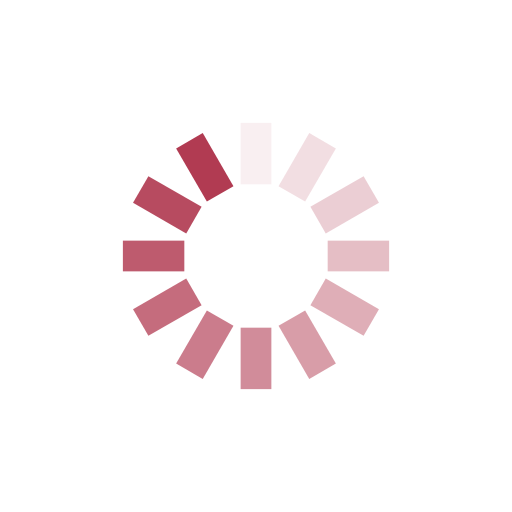
t = 0.00 s
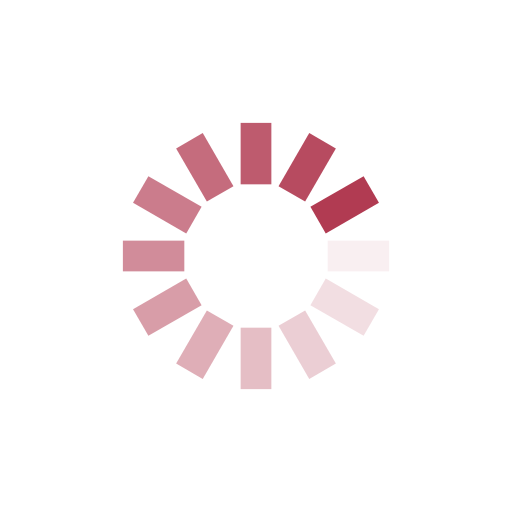
t = 0.25 s
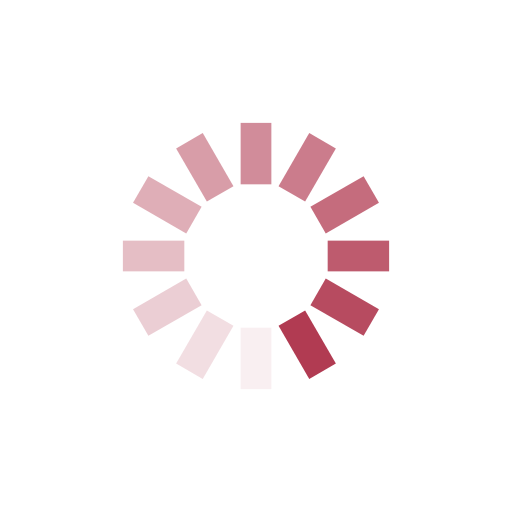
t = 0.50 s
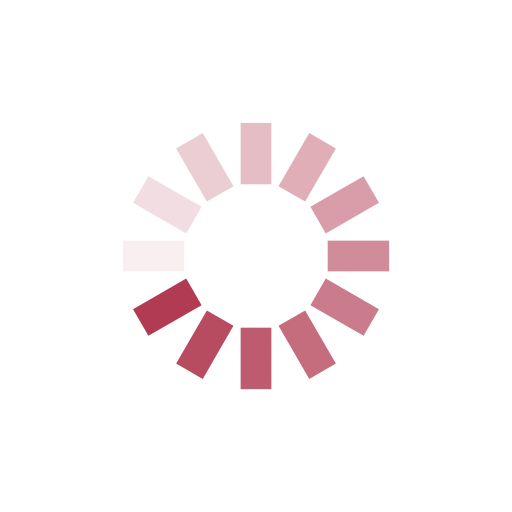
t = 0.75 s

The animated SVG that drew these frames (rendered in a browser with its animation timeline set to each time). Animation: 12 SMIL elements (animate=12); one cycle of 1.00 s, repeats indefinitely.

<?xml version="1.0" encoding="utf-8"?>
<svg xmlns="http://www.w3.org/2000/svg" xmlns:xlink="http://www.w3.org/1999/xlink" style="margin: auto; background: rgb(255, 255, 255); display: block; shape-rendering: auto;" width="200px" height="200px" viewBox="0 0 100 100" preserveAspectRatio="xMidYMid">
<g transform="rotate(0 50 50)">
  <rect x="47" y="24" rx="0" ry="0" width="6" height="12" fill="#b13b52">
    <animate attributeName="opacity" values="1;0" keyTimes="0;1" dur="1s" begin="-0.9166666666666666s" repeatCount="indefinite"></animate>
  </rect>
</g><g transform="rotate(30 50 50)">
  <rect x="47" y="24" rx="0" ry="0" width="6" height="12" fill="#b13b52">
    <animate attributeName="opacity" values="1;0" keyTimes="0;1" dur="1s" begin="-0.8333333333333334s" repeatCount="indefinite"></animate>
  </rect>
</g><g transform="rotate(60 50 50)">
  <rect x="47" y="24" rx="0" ry="0" width="6" height="12" fill="#b13b52">
    <animate attributeName="opacity" values="1;0" keyTimes="0;1" dur="1s" begin="-0.75s" repeatCount="indefinite"></animate>
  </rect>
</g><g transform="rotate(90 50 50)">
  <rect x="47" y="24" rx="0" ry="0" width="6" height="12" fill="#b13b52">
    <animate attributeName="opacity" values="1;0" keyTimes="0;1" dur="1s" begin="-0.6666666666666666s" repeatCount="indefinite"></animate>
  </rect>
</g><g transform="rotate(120 50 50)">
  <rect x="47" y="24" rx="0" ry="0" width="6" height="12" fill="#b13b52">
    <animate attributeName="opacity" values="1;0" keyTimes="0;1" dur="1s" begin="-0.5833333333333334s" repeatCount="indefinite"></animate>
  </rect>
</g><g transform="rotate(150 50 50)">
  <rect x="47" y="24" rx="0" ry="0" width="6" height="12" fill="#b13b52">
    <animate attributeName="opacity" values="1;0" keyTimes="0;1" dur="1s" begin="-0.5s" repeatCount="indefinite"></animate>
  </rect>
</g><g transform="rotate(180 50 50)">
  <rect x="47" y="24" rx="0" ry="0" width="6" height="12" fill="#b13b52">
    <animate attributeName="opacity" values="1;0" keyTimes="0;1" dur="1s" begin="-0.4166666666666667s" repeatCount="indefinite"></animate>
  </rect>
</g><g transform="rotate(210 50 50)">
  <rect x="47" y="24" rx="0" ry="0" width="6" height="12" fill="#b13b52">
    <animate attributeName="opacity" values="1;0" keyTimes="0;1" dur="1s" begin="-0.3333333333333333s" repeatCount="indefinite"></animate>
  </rect>
</g><g transform="rotate(240 50 50)">
  <rect x="47" y="24" rx="0" ry="0" width="6" height="12" fill="#b13b52">
    <animate attributeName="opacity" values="1;0" keyTimes="0;1" dur="1s" begin="-0.25s" repeatCount="indefinite"></animate>
  </rect>
</g><g transform="rotate(270 50 50)">
  <rect x="47" y="24" rx="0" ry="0" width="6" height="12" fill="#b13b52">
    <animate attributeName="opacity" values="1;0" keyTimes="0;1" dur="1s" begin="-0.16666666666666666s" repeatCount="indefinite"></animate>
  </rect>
</g><g transform="rotate(300 50 50)">
  <rect x="47" y="24" rx="0" ry="0" width="6" height="12" fill="#b13b52">
    <animate attributeName="opacity" values="1;0" keyTimes="0;1" dur="1s" begin="-0.08333333333333333s" repeatCount="indefinite"></animate>
  </rect>
</g><g transform="rotate(330 50 50)">
  <rect x="47" y="24" rx="0" ry="0" width="6" height="12" fill="#b13b52">
    <animate attributeName="opacity" values="1;0" keyTimes="0;1" dur="1s" begin="0s" repeatCount="indefinite"></animate>
  </rect>
</g>
<!-- [ldio] generated by https://loading.io/ --></svg>